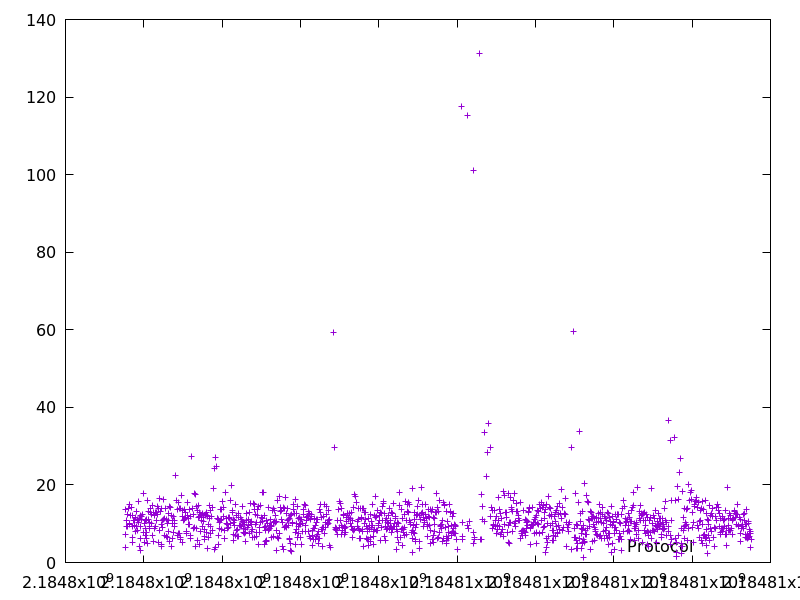

The file beside this chart, header and first rows:
2184797526.573505, 13.797829
2184797535, 3.939
2184797542, 7.125
2184797552, 9.418
2184797569, 10.73
2184797581, 12.4
2184797590, 9.261
2184797606, 13.84
2184797624, 14.92
2184797636, 10.07
2184797646, 9.886
2184797658, 12.15
2184797674, 14.25
2184797701, 12.18
2184797710, 9.352
2184797715, 5.114
2184797724, 6.527
2184797746, 10.79
2184797759, 10.97
2184797771, 9.626
2184797783, 11.69
2184797792, 8.003
2184797803, 9.271
2184797819, 13.18
2184797830, 11.2
2184797841, 10.96
2184797849, 8.256
2184797865, 15.77
2184797875, 10.35
2184797887, 11.5
2184797891, 4.283
2184797903, 12.07
2184797910, 6.146
2184797913, 2.986
2184797922, 9.237
2184797938, 11.19
2184797951, 11.87
2184797972, 12.31
2184797982, 7.858
2184797999, 17.72
2184798013, 10.09
2184798018, 5.133
2184798032, 8.866
2184798039, 6.967
2184798049, 10.8
2184798061, 7.756
2184798072, 11.2
2184798078, 6.204
2184798083, 4.812
2184798099, 16.04
2184798112, 13.21
2184798124, 11.13
2184798134, 8.66
2184798144, 10.47
2184798155, 9.304
2184798169, 13.92
2184798182, 13.01
2184798192, 10.2
2184798204, 12.5
2184798219, 14.61
2184798228, 7.01
... 1,203 more rows
